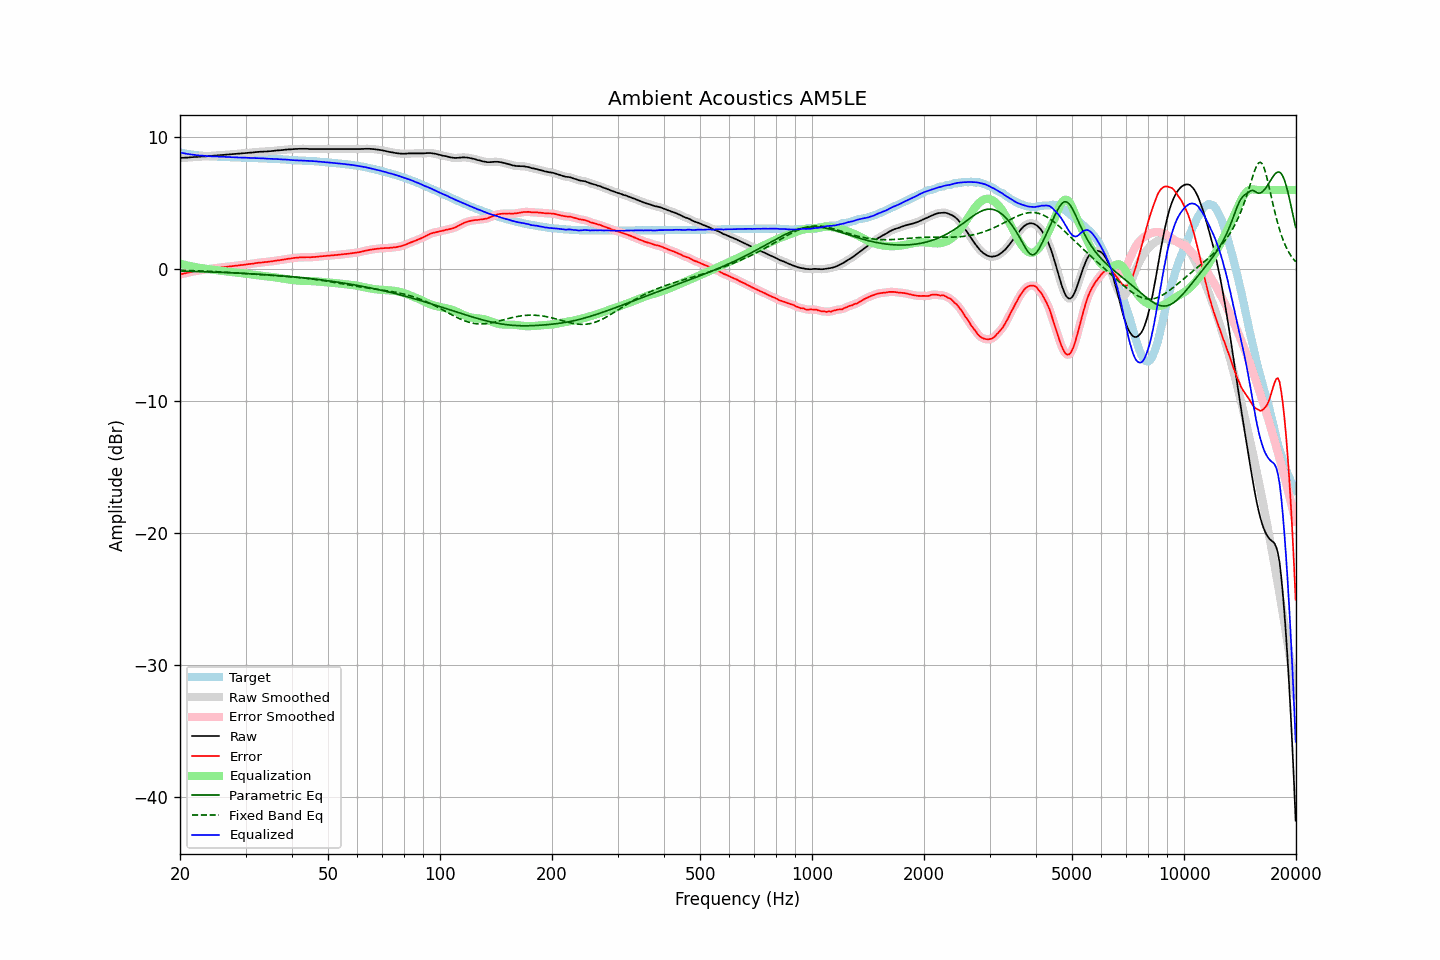

The data file committed next to this chart (first rows):
frequency, raw, error, smoothed, error_smoothed, equalization, parametric_eq, fixed_band_eq, equalized_raw, equalized_smoothed, target
20.00, 8.43, -0.41, 8.43, -0.41, 0.41, -0.15, -0.09, 8.84, 8.84, 8.84
20.20, 8.44, -0.37, 8.43, -0.38, 0.38, -0.15, -0.09, 8.82, 8.82, 8.81
20.40, 8.44, -0.35, 8.44, -0.35, 0.35, -0.16, -0.09, 8.79, 8.79, 8.79
20.61, 8.45, -0.32, 8.45, -0.32, 0.32, -0.16, -0.10, 8.77, 8.77, 8.77
20.81, 8.45, -0.30, 8.45, -0.30, 0.29, -0.16, -0.10, 8.74, 8.74, 8.75
21.02, 8.46, -0.27, 8.46, -0.27, 0.27, -0.17, -0.10, 8.72, 8.72, 8.73
21.23, 8.47, -0.24, 8.47, -0.24, 0.24, -0.17, -0.11, 8.71, 8.71, 8.71
21.44, 8.48, -0.21, 8.48, -0.21, 0.21, -0.17, -0.11, 8.69, 8.69, 8.69
21.66, 8.49, -0.18, 8.49, -0.18, 0.19, -0.18, -0.12, 8.68, 8.67, 8.67
21.87, 8.50, -0.16, 8.50, -0.16, 0.16, -0.18, -0.12, 8.66, 8.66, 8.66
22.09, 8.50, -0.14, 8.50, -0.14, 0.14, -0.18, -0.13, 8.64, 8.64, 8.64
22.31, 8.51, -0.12, 8.51, -0.12, 0.12, -0.19, -0.13, 8.62, 8.62, 8.63
22.54, 8.52, -0.10, 8.52, -0.10, 0.10, -0.19, -0.14, 8.61, 8.61, 8.62
22.76, 8.53, -0.08, 8.53, -0.08, 0.08, -0.19, -0.14, 8.60, 8.61, 8.61
22.99, 8.54, -0.06, 8.54, -0.06, 0.06, -0.20, -0.15, 8.60, 8.60, 8.60
23.22, 8.55, -0.04, 8.55, -0.04, 0.04, -0.20, -0.15, 8.59, 8.59, 8.58
23.45, 8.55, -0.03, 8.55, -0.02, 0.02, -0.21, -0.16, 8.57, 8.58, 8.57
23.69, 8.56, -0.01, 8.56, -0.01, 0.01, -0.21, -0.16, 8.57, 8.57, 8.56
23.92, 8.57, 0.01, 8.57, 0.01, -0.01, -0.21, -0.17, 8.56, 8.56, 8.56
24.16, 8.58, 0.03, 8.58, 0.02, -0.02, -0.22, -0.17, 8.55, 8.55, 8.55
24.40, 8.59, 0.04, 8.59, 0.04, -0.04, -0.22, -0.18, 8.55, 8.55, 8.55
24.65, 8.60, 0.06, 8.60, 0.05, -0.06, -0.23, -0.19, 8.54, 8.54, 8.54
24.89, 8.61, 0.07, 8.61, 0.07, -0.07, -0.23, -0.19, 8.53, 8.53, 8.54
25.14, 8.62, 0.09, 8.62, 0.09, -0.09, -0.24, -0.20, 8.53, 8.53, 8.53
25.39, 8.63, 0.11, 8.63, 0.11, -0.11, -0.24, -0.21, 8.52, 8.52, 8.52
25.65, 8.64, 0.12, 8.64, 0.13, -0.12, -0.25, -0.21, 8.52, 8.52, 8.52
25.91, 8.65, 0.14, 8.65, 0.14, -0.13, -0.25, -0.22, 8.51, 8.51, 8.51
26.16, 8.66, 0.15, 8.66, 0.15, -0.15, -0.26, -0.23, 8.51, 8.51, 8.51
26.43, 8.66, 0.15, 8.66, 0.16, -0.16, -0.26, -0.23, 8.50, 8.50, 8.50
26.69, 8.67, 0.17, 8.67, 0.17, -0.18, -0.27, -0.24, 8.49, 8.49, 8.49
26.96, 8.68, 0.19, 8.68, 0.19, -0.19, -0.27, -0.25, 8.49, 8.49, 8.49
27.23, 8.69, 0.21, 8.69, 0.20, -0.20, -0.28, -0.26, 8.49, 8.49, 8.48
27.50, 8.70, 0.22, 8.70, 0.22, -0.22, -0.28, -0.27, 8.48, 8.48, 8.48
27.77, 8.71, 0.23, 8.71, 0.23, -0.23, -0.29, -0.27, 8.48, 8.48, 8.48
28.05, 8.72, 0.25, 8.72, 0.25, -0.25, -0.29, -0.28, 8.47, 8.47, 8.47
28.33, 8.73, 0.26, 8.73, 0.26, -0.26, -0.30, -0.29, 8.47, 8.47, 8.47
28.62, 8.74, 0.27, 8.74, 0.28, -0.28, -0.30, -0.30, 8.46, 8.46, 8.47
28.90, 8.75, 0.29, 8.75, 0.29, -0.29, -0.31, -0.31, 8.46, 8.46, 8.45
29.19, 8.76, 0.31, 8.76, 0.31, -0.30, -0.32, -0.32, 8.45, 8.45, 8.45
29.48, 8.77, 0.32, 8.77, 0.32, -0.32, -0.32, -0.32, 8.45, 8.45, 8.45
29.78, 8.78, 0.33, 8.78, 0.33, -0.33, -0.33, -0.33, 8.45, 8.45, 8.45
30.08, 8.79, 0.34, 8.79, 0.35, -0.35, -0.33, -0.34, 8.44, 8.44, 8.45
30.38, 8.81, 0.37, 8.80, 0.36, -0.36, -0.34, -0.35, 8.44, 8.44, 8.44
30.68, 8.82, 0.38, 8.82, 0.38, -0.38, -0.35, -0.36, 8.44, 8.44, 8.43
30.99, 8.83, 0.40, 8.83, 0.40, -0.40, -0.36, -0.37, 8.43, 8.43, 8.43
31.30, 8.84, 0.41, 8.84, 0.41, -0.41, -0.36, -0.37, 8.42, 8.42, 8.43
31.61, 8.85, 0.43, 8.85, 0.43, -0.43, -0.37, -0.38, 8.42, 8.42, 8.42
31.93, 8.87, 0.45, 8.87, 0.45, -0.45, -0.38, -0.39, 8.42, 8.42, 8.42
32.24, 8.88, 0.46, 8.88, 0.47, -0.46, -0.38, -0.40, 8.42, 8.42, 8.41
32.57, 8.89, 0.49, 8.89, 0.48, -0.48, -0.39, -0.41, 8.41, 8.41, 8.40
32.89, 8.90, 0.50, 8.90, 0.49, -0.49, -0.40, -0.42, 8.41, 8.40, 8.40
33.22, 8.90, 0.50, 8.90, 0.51, -0.51, -0.41, -0.42, 8.39, 8.40, 8.40
33.55, 8.91, 0.52, 8.91, 0.52, -0.52, -0.41, -0.43, 8.39, 8.39, 8.39
33.89, 8.92, 0.54, 8.91, 0.53, -0.53, -0.42, -0.44, 8.39, 8.38, 8.38
34.23, 8.92, 0.54, 8.92, 0.55, -0.55, -0.43, -0.45, 8.37, 8.38, 8.38
34.57, 8.93, 0.56, 8.93, 0.56, -0.56, -0.44, -0.46, 8.37, 8.37, 8.37
34.92, 8.94, 0.57, 8.94, 0.57, -0.58, -0.45, -0.46, 8.36, 8.36, 8.36
35.27, 8.95, 0.59, 8.95, 0.59, -0.59, -0.46, -0.47, 8.36, 8.36, 8.36
35.62, 8.96, 0.61, 8.96, 0.61, -0.61, -0.47, -0.48, 8.35, 8.35, 8.35
35.97, 8.98, 0.63, 8.98, 0.63, -0.63, -0.47, -0.49, 8.35, 8.35, 8.35
... 635 more rows
